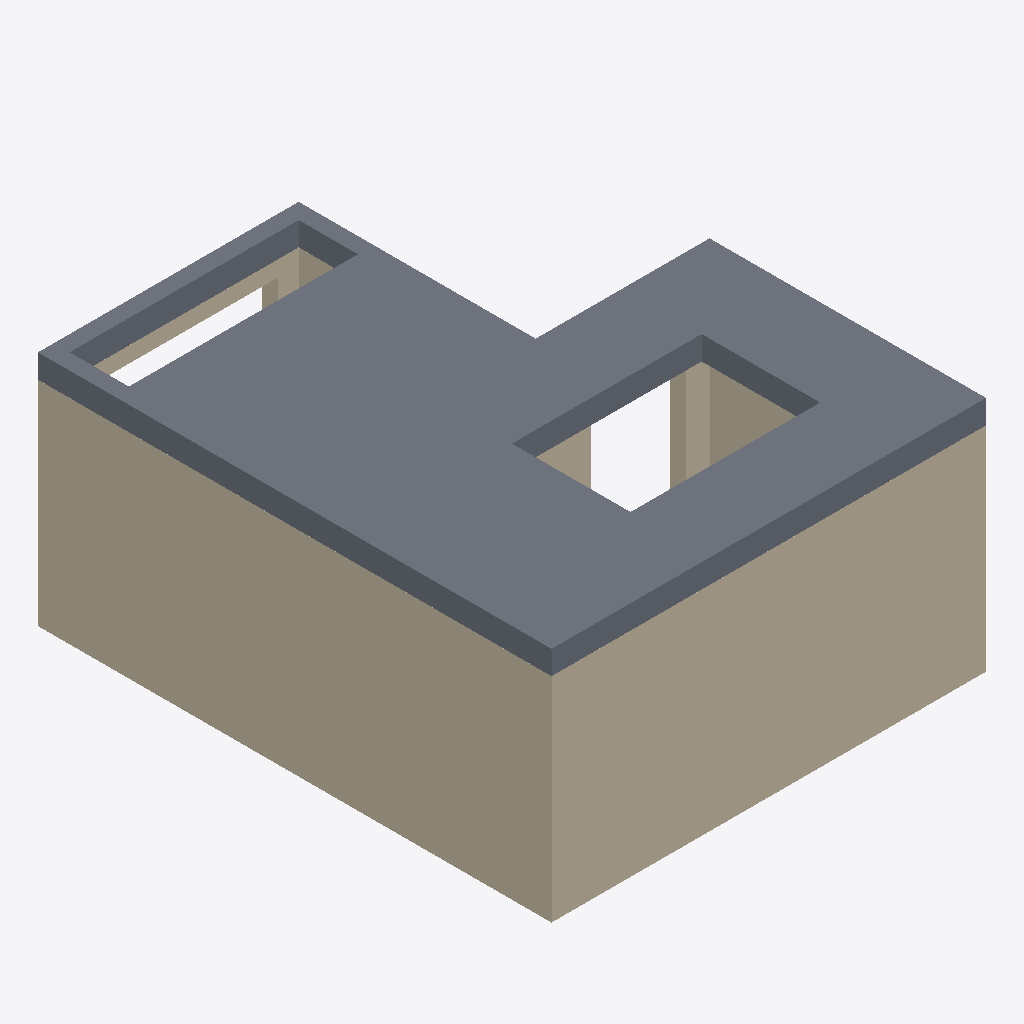
Isometric view of an IFC building model (IFC-SPF (STEP), schema IFC4X3, length unit millimetre), seen from the south-west, elements coloured by IFC class: 6 walls (beige), 1 slab (grey).
Extent 5.5 m × 6.5 m × 3.0 m (x, y, z). Storeys (2): L1 at 0.00 m; L2 at 3.00 m. Elements (8): 7 IfcWall, 1 IfcSlab.

HEADER;
FILE_DESCRIPTION(('ViewDefinition [CoordinationView]','RevitIdentifiers [ContentGUID: cbb0ae2e-6350-4225-8ca4-af668662c38d, VersionGUID: f4a591a5-a2c7-40e1-9a46-724069d90b66, NumberOfSaves: 38]','CoordinateReference [CoordinateBase: Shared Coordinates]'),'2;1');
FILE_NAME('01_03_016.ifc','2026-01-13T10:05:02+01:00',(''),(''),'ODA SDAI 24.6','Autodesk Revit 24.3.30.11 (ENU) - IFC 24.3.30.11','');
FILE_SCHEMA(('IFC4X3'));
ENDSEC;
DATA;
#27=IFCPROJECT('3BiAukOr129OoahsPvdJnz',#18,'Project Number',$,$,'Project Name','Project Status',(#22),#507);
#42=IFCSITE('3BiAukOr129OoahsPvdJn$',#18,'Default',$,$,#41,$,$,.ELEMENT.,(42,21,31,401672),(-71,-3,-24,-345703),0.0,$,$);
#32=IFCBUILDING('3BiAukOr129OoahsPvdJny',#18,'Building Name',$,$,#30,$,'Building Name',.ELEMENT.,$,$,#31);
#35=IFCBUILDINGSTOREY('2JF4e6axWHqu3u0C1FZlmi',#18,'L1',$,'Level:8mm Head',#34,$,'L1',.ELEMENT.,0.0);
#39=IFCBUILDINGSTOREY('1ZGO8hrFCHqw0v0026FpFv',#18,'L2',$,'Level:8mm Head',#38,$,'L2',.ELEMENT.,3000.0);
#410=IFCSLAB('3IVn6KwFj83grW3cy2PbrE',#18,'Floor:Generic 300mm:1609066',$,'Floor:Generic 300mm',#378,#409,'1609066',.FLOOR.);
#87=IFCWALL('1YYXjRkjn7ywhxb576N3eK',#18,'Basic Wall:Generic - 200mm:1602385',$,'Basic Wall:Generic - 200mm',#57,#86,'1602385',.NOTDEFINED.);
#247=IFCWALL('1YYXjRkjn7ywhxb576N3rZ',#18,'Basic Wall:Generic - 200mm:1602598',$,'Basic Wall:Generic - 200mm',#224,#246,'1602598',.NOTDEFINED.);
#194=IFCWALL('1YYXjRkjn7ywhxb576N3gT',#18,'Basic Wall:Generic - 200mm:1602520',$,'Basic Wall:Generic - 200mm',#169,#193,'1602520',.NOTDEFINED.);
#316=IFCWALL('1YYXjRkjn7ywhxb576N3m0',#18,'Basic Wall:Generic - 200mm:1602885',$,'Basic Wall:Generic - 200mm',#293,#315,'1602885',.NOTDEFINED.);
#135=IFCWALL('1YYXjRkjn7ywhxb576N3hM',#18,'Basic Wall:Generic - 200mm:1602451',$,'Basic Wall:Generic - 200mm',#111,#134,'1602451',.NOTDEFINED.);
#283=IFCWALL('1YYXjRkjn7ywhxb576N3nB',#18,'Basic Wall:Generic - 200mm:1602830',$,'Basic Wall:Generic - 200mm',#257,#282,'1602830',.NOTDEFINED.);
ENDSEC;
